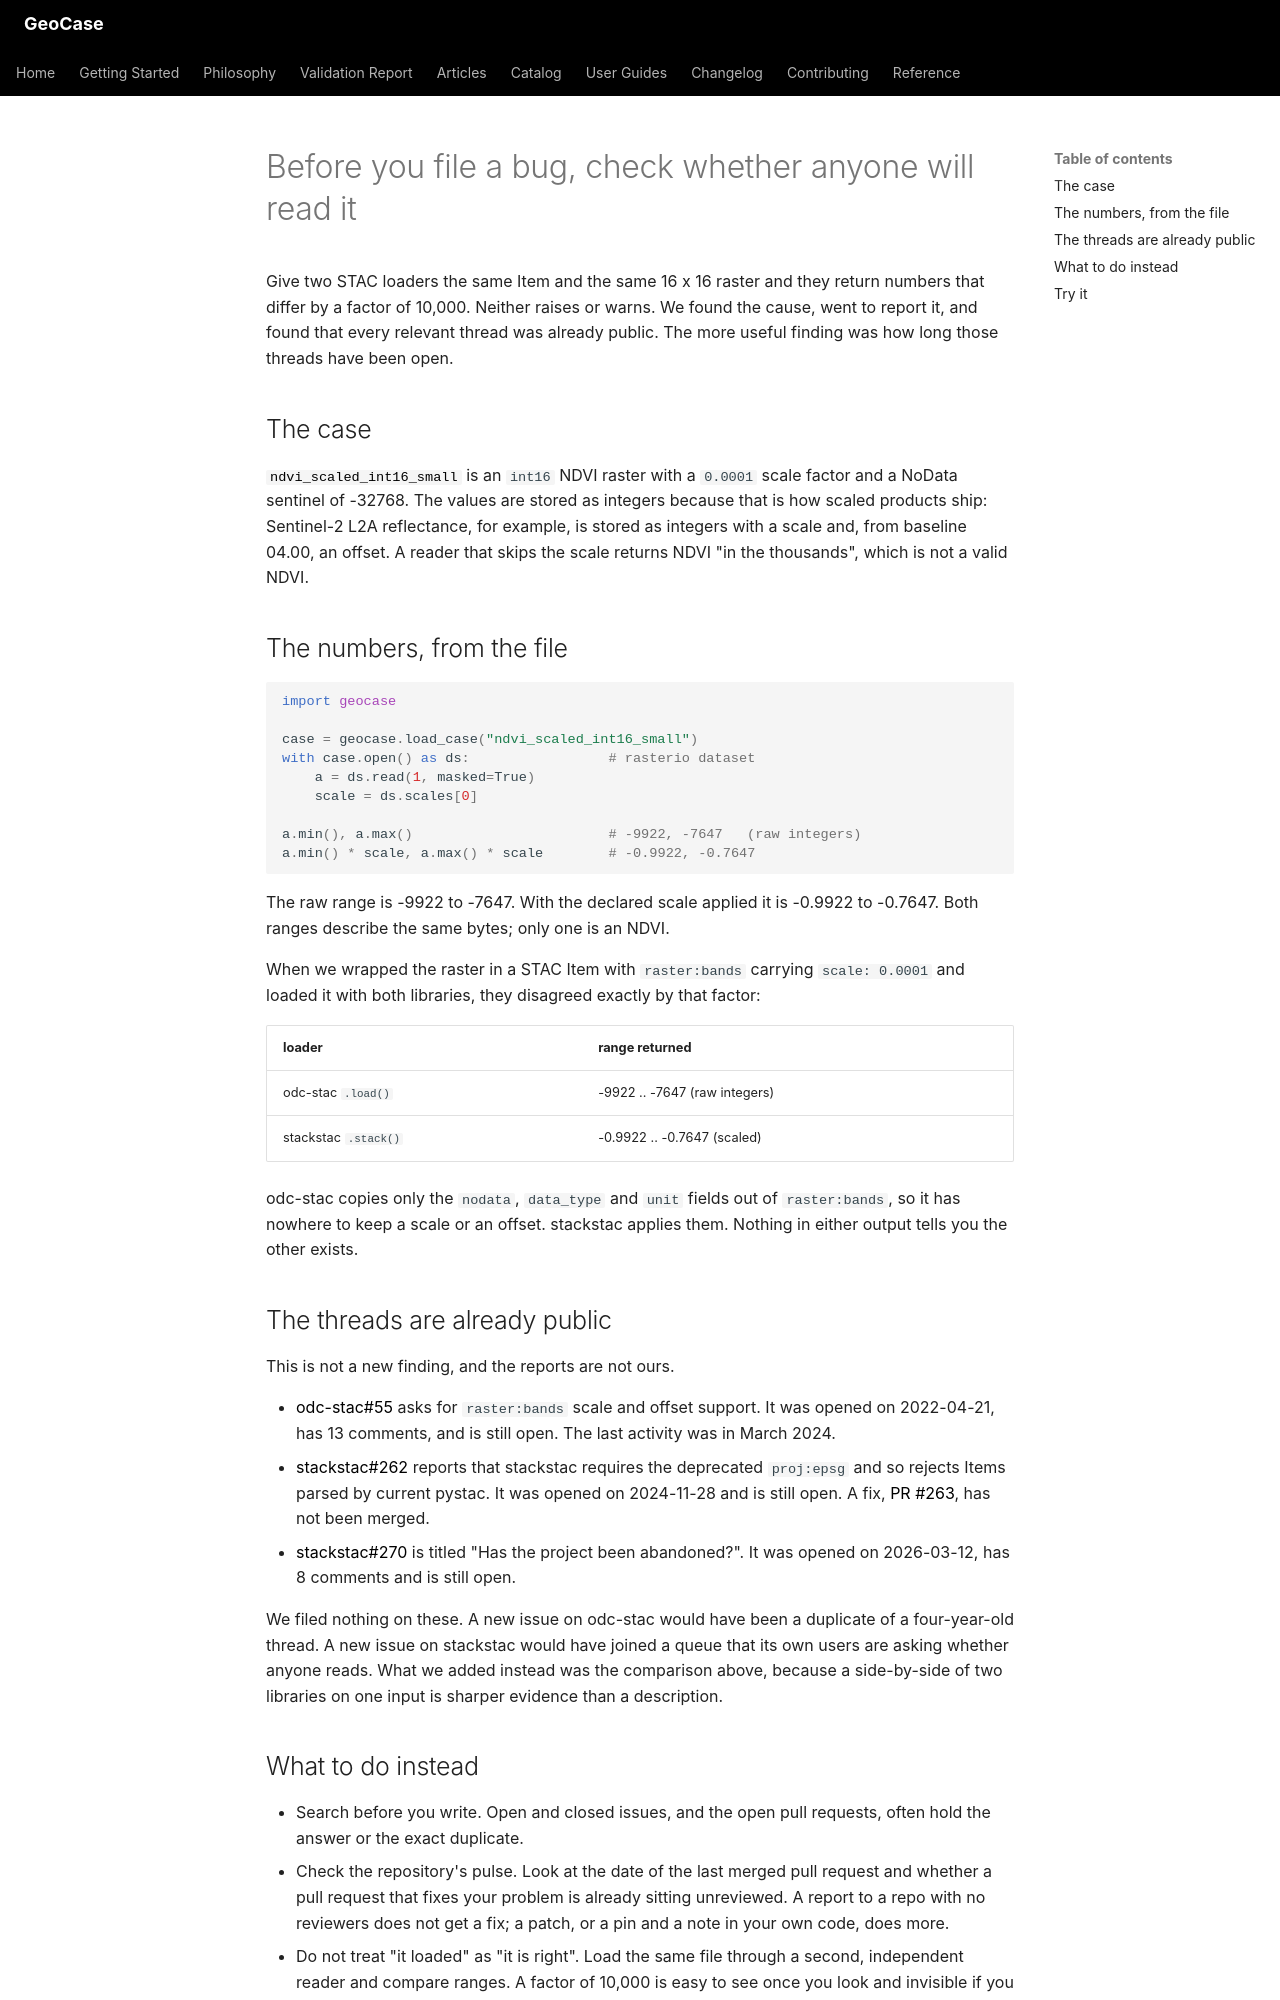

repository: farzinashouri/geocase · page: posts/2026-11-19-before-you-file-a-bug/index.html · generator: mkdocs

---
title: "Before you file a bug, check whether anyone will read it"
description: "Two STAC loaders read the same scaled raster 10,000 times apart. Both problems are already public, and the threads show how long a report can sit."
date: 2026-11-19
risk_types: [scaling/ignored]
cases: [ndvi_scaled_int16_small]
---

# Before you file a bug, check whether anyone will read it

Give two STAC loaders the same Item and the same 16 x 16 raster and they return
numbers that differ by a factor of 10,000. Neither raises or warns. We found the
cause, went to report it, and found that every relevant thread was already
public. The more useful finding was how long those threads have been open.

## The case

[`ndvi_scaled_int16_small`](../_generated/catalog/cases/ndvi_scaled_int16_small.md)
is an `int16` NDVI raster with a `0.0001` scale factor and a NoData sentinel of
-32768. The values are stored as integers because that is how scaled products
ship: Sentinel-2 L2A reflectance, for example, is stored as integers with a scale
and, from baseline 04.00, an offset. A reader that skips the scale returns NDVI
"in the thousands", which is not a valid NDVI.

## The numbers, from the file

```python
import geocase

case = geocase.load_case("ndvi_scaled_int16_small")
with case.open() as ds:                 # rasterio dataset
    a = ds.read(1, masked=True)
    scale = ds.scales[0]

a.min(), a.max()                        # -9922, -7647   (raw integers)
a.min() * scale, a.max() * scale        # -0.9922, -0.7647
```

The raw range is -9922 to -7647. With the declared scale applied it is -0.9922
to -0.7647. Both ranges describe the same bytes; only one is an NDVI.

When we wrapped the raster in a STAC Item with `raster:bands` carrying
`scale: 0.0001` and loaded it with both libraries, they disagreed exactly by that
factor:

| loader | range returned |
|---|---|
| odc-stac `.load()` | -9922 .. -7647 (raw integers) |
| stackstac `.stack()` | -0.9922 .. -0.7647 (scaled) |

odc-stac copies only the `nodata`, `data_type` and `unit` fields out of
`raster:bands`, so it has nowhere to keep a scale or an offset. stackstac applies
them. Nothing in either output tells you the other exists.

## The threads are already public

This is not a new finding, and the reports are not ours.

- [odc-stac#55](https://github.com/opendatacube/odc-stac/issues/55) asks for
  `raster:bands` scale and offset support. It was opened on 2022-04-21, has 13
  comments, and is still open. The last activity was in March 2024.
- [stackstac#262](https://github.com/gjoseph92/stackstac/issues/262) reports
  that stackstac requires the deprecated `proj:epsg` and so rejects Items parsed
  by current pystac. It was opened on 2024-11-28 and is still open. A fix,
  [PR #263](https://github.com/gjoseph92/stackstac/pull/263), has not been
  merged.
- [stackstac#270](https://github.com/gjoseph92/stackstac/issues/270) is titled
  "Has the project been abandoned?". It was opened on 2026-03-12, has 8 comments
  and is still open.

We filed nothing on these. A new issue on odc-stac would have been a duplicate of
a four-year-old thread. A new issue on stackstac would have joined a queue that
its own users are asking whether anyone reads. What we added instead was the
comparison above, because a side-by-side of two libraries on one input is sharper
evidence than a description.
